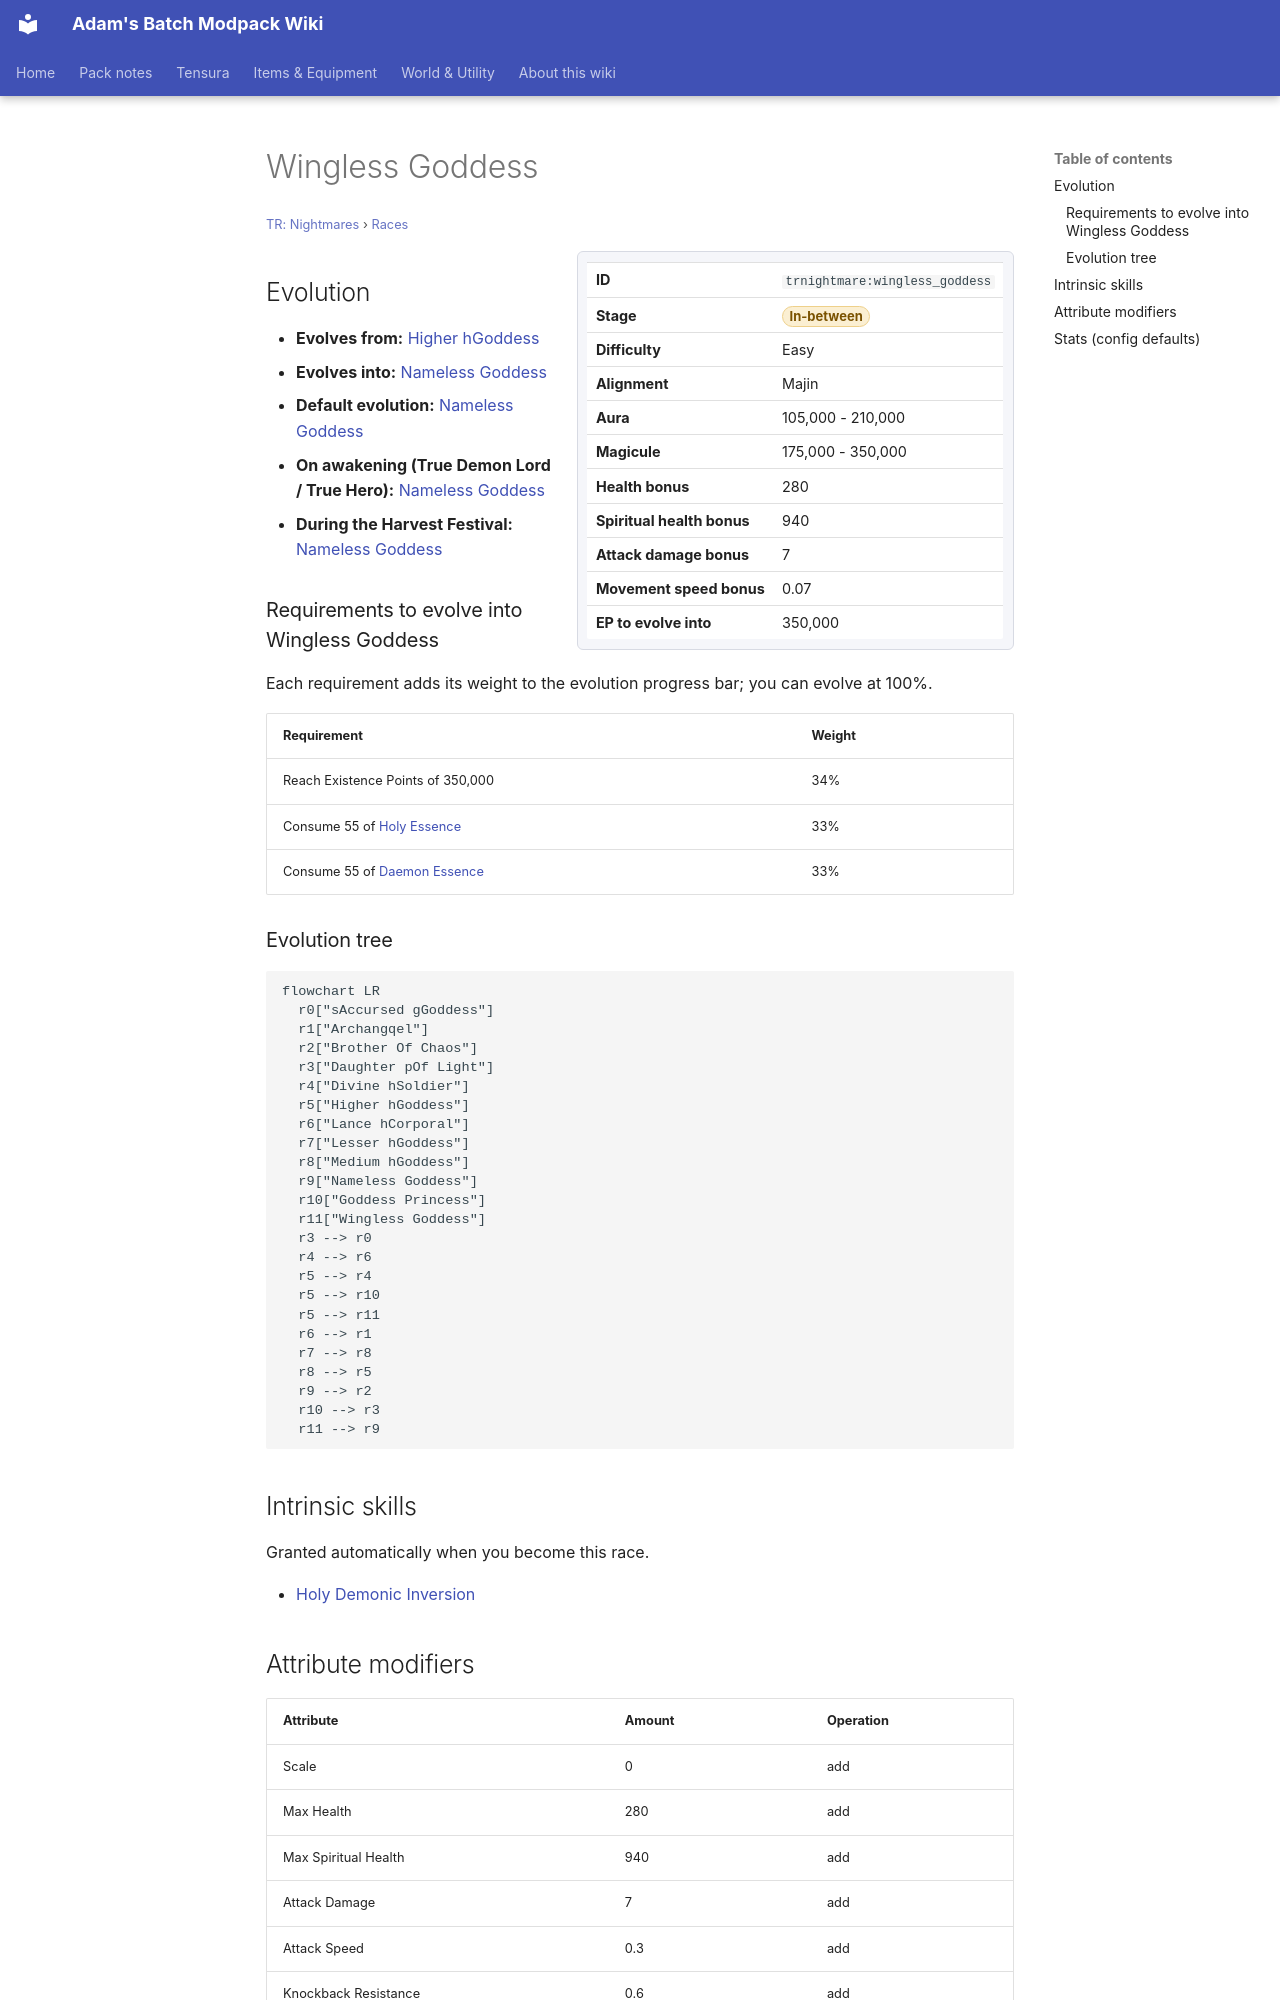

repository: Proteus-Nell/Adams-Batch-MC-Modpack-Wiki · page: tr-nightmares/races/wingless-goddess/index.html · generator: mkdocs

# Wingless Goddess

<small>[TR: Nightmares](../index.md) &rsaquo; [Races](index.md)</small>

<div class="infobox" markdown>

| | |
|---|---|
| **ID** | `trnightmare:wingless_goddess` |
| **Stage** | <span class="stage stage-in-between">In-between</span> |
| **Difficulty** | Easy |
| **Alignment** | Majin |
| **Aura** | 105,000 - 210,000 |
| **Magicule** | 175,000 - 350,000 |
| **Health bonus** | 280 |
| **Spiritual health bonus** | 940 |
| **Attack damage bonus** | 7 |
| **Movement speed bonus** | 0.07 |
| **EP to evolve into** | 350,000 |

</div>

## Evolution

- **Evolves from:** [Higher hGoddess](higher-class-goddess.md)
- **Evolves into:** [Nameless Goddess](nameless-goddess.md)
- **Default evolution:** [Nameless Goddess](nameless-goddess.md)
- **On awakening (True Demon Lord / True Hero):** [Nameless Goddess](nameless-goddess.md)
- **During the Harvest Festival:** [Nameless Goddess](nameless-goddess.md)

### Requirements to evolve into Wingless Goddess

Each requirement adds its weight to the evolution progress bar; you can evolve at 100%.

| Requirement | Weight |
|---|---|
| Reach Existence Points of 350,000 | 34% |
| Consume 55 of [Holy Essence](../items/materials/holy-essence.md) | 33% |
| Consume 55 of [Daemon Essence](../../tensura-reincarnated/items/materials/daemon-essence.md) | 33% |

### Evolution tree

```mermaid
flowchart LR
  r0["sAccursed gGoddess"]
  r1["Archangqel"]
  r2["Brother Of Chaos"]
  r3["Daughter pOf Light"]
  r4["Divine hSoldier"]
  r5["Higher hGoddess"]
  r6["Lance hCorporal"]
  r7["Lesser hGoddess"]
  r8["Medium hGoddess"]
  r9["Nameless Goddess"]
  r10["Goddess Princess"]
  r11["Wingless Goddess"]
  r3 --> r0
  r4 --> r6
  r5 --> r4
  r5 --> r10
  r5 --> r11
  r6 --> r1
  r7 --> r8
  r8 --> r5
  r9 --> r2
  r10 --> r3
  r11 --> r9
```

## Intrinsic skills

Granted automatically when you become this race.

-  [Holy Demonic Inversion](../abilities/extra-skills/holy-demonic-inversion.md)

## Attribute modifiers

| Attribute | Amount | Operation |
|---|---|---|
| Scale | 0 | add |
| Max Health | 280 | add |
| Max Spiritual Health | 940 | add |
| Attack Damage | 7 | add |
| Attack Speed | 0.3 | add |
| Knockback Resistance | 0.6 | add |
| Movement Speed | 0.07 | add |
| Swim Speed Multiplier | 0.07 | add |
